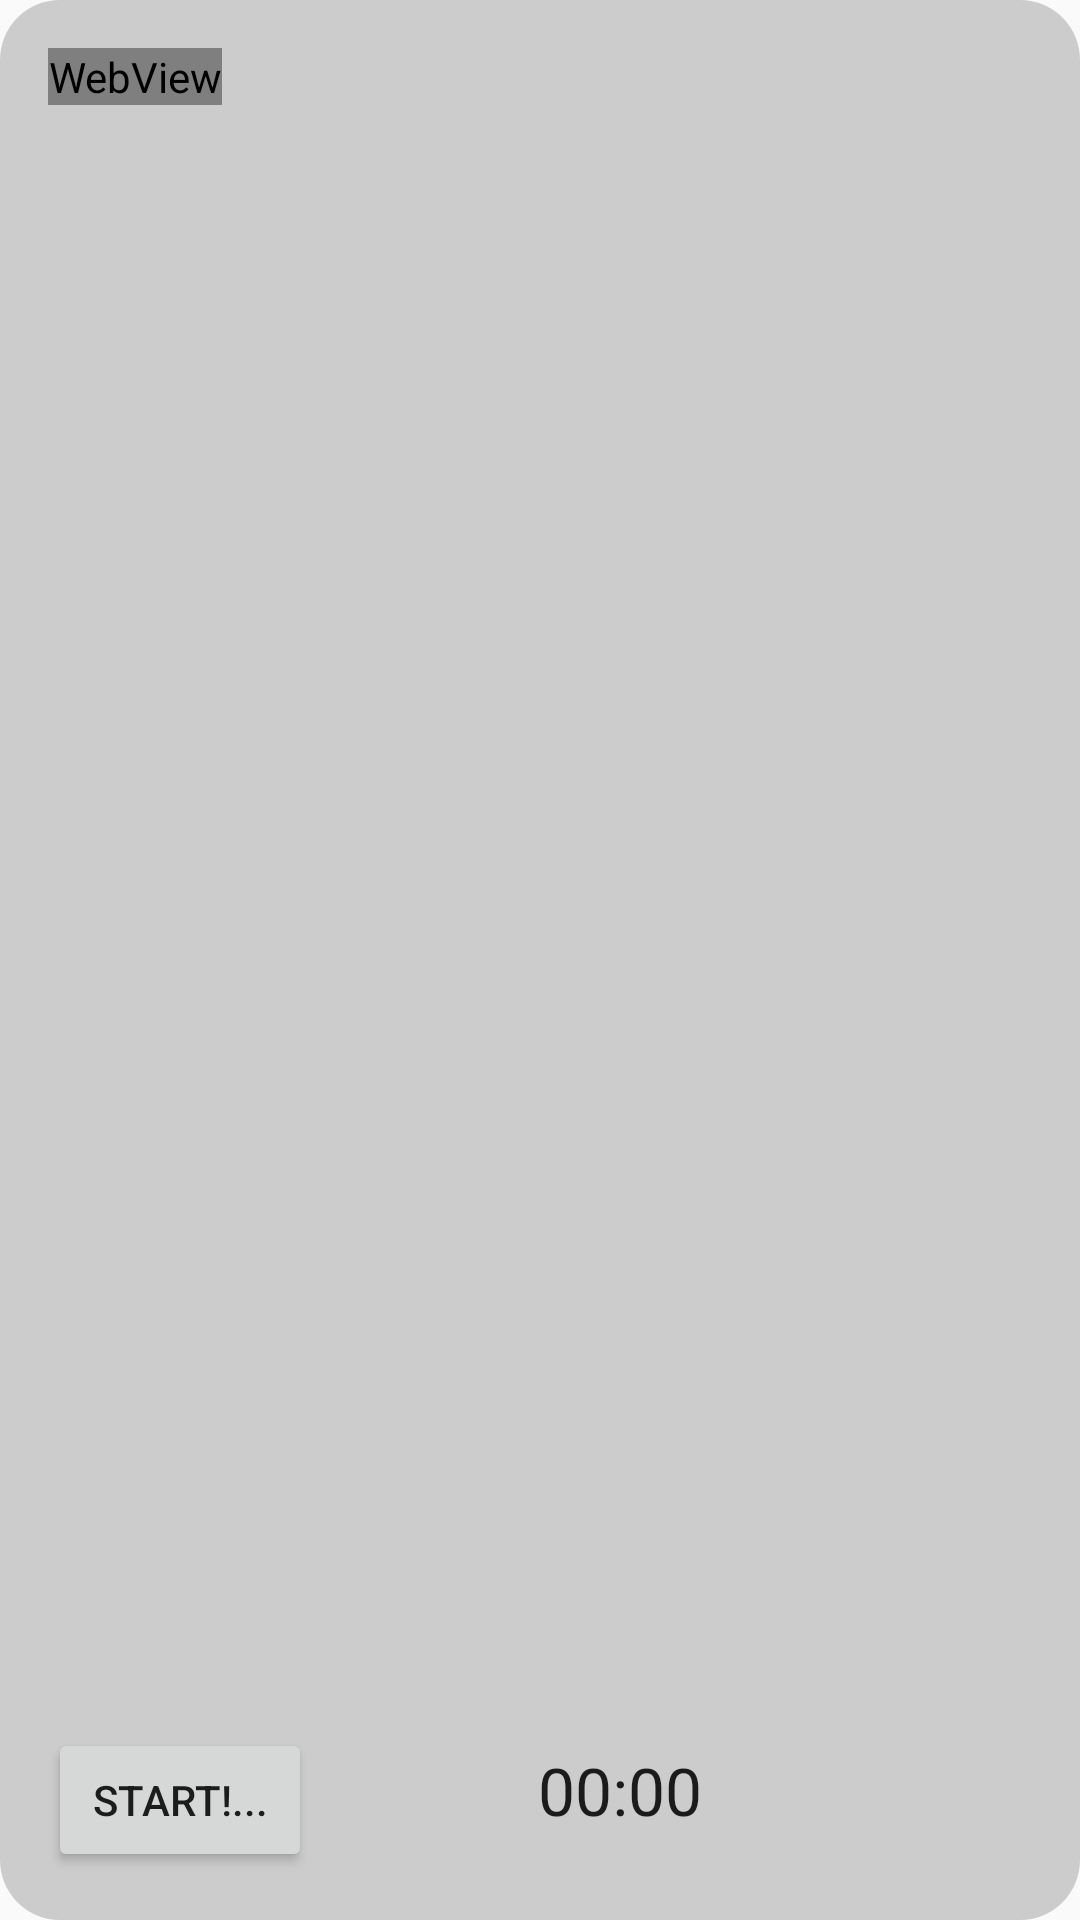

Layout XML and referenced resources for this Android screen:
<!-- AndroidManifest.xml: activity theme AppTheme.NoActionBar -->
<!-- res/layout/fragment_main.xml -->
<RelativeLayout xmlns:android="http://schemas.android.com/apk/res/android"
    xmlns:tools="http://schemas.android.com/tools"
    android:layout_width="match_parent"
    android:layout_height="match_parent"
    android:paddingBottom="@dimen/activity_vertical_margin"
    android:paddingLeft="@dimen/activity_horizontal_margin"
    android:paddingRight="@dimen/activity_horizontal_margin"
    android:paddingTop="@dimen/activity_vertical_margin"
    android:background="@drawable/customborder"
    tools:context=".MainActivity$ProgrammeFragment">

    <ScrollView
        android:id="@+id/scrollView"
        android:layout_width="match_parent"
        android:layout_height="match_parent"
        android:layout_above="@+id/spacer"
        >

        <WebView
            android:id="@+id/excercise_text"
            android:layout_width="wrap_content"
            android:layout_height="wrap_content" />
    </ScrollView>

    <Space
        android:id="@+id/spacer"
        android:layout_width="1dp"
        android:layout_height="30dp"
        android:layout_above="@+id/start_button"
        android:layout_centerHorizontal="true" />

    <Button
        android:id="@+id/start_button"
        android:text="@string/tts_button_start"
        android:layout_width="wrap_content"
        android:layout_height="wrap_content"
        android:layout_alignParentBottom="true"
         />

    <Chronometer
        android:id="@+id/chronometer"
        android:layout_width="wrap_content"
        android:layout_height="wrap_content"
        android:layout_alignBaseline="@+id/start_button"
        android:layout_alignBottom="@+id/start_button"
        android:layout_alignStart="@+id/spacer"
        android:textAppearance="?android:attr/textAppearanceLarge"
        />

    <TextView
        android:id="@+id/current_sound"
        android:layout_width="wrap_content"
        android:layout_height="wrap_content"
        android:textAppearance="?android:attr/textAppearanceSmall"
        android:text=""
        android:layout_alignParentBottom="true"
        android:layout_alignParentEnd="true" />

</RelativeLayout>
<!-- resources referenced by this layout -->
<resources>
  <dimen name="activity_horizontal_margin">16dp</dimen>
  <dimen name="activity_vertical_margin">16dp</dimen>
  <!-- drawable customborder (drawable) -->
  <?xml version="1.0" encoding="UTF-8"?>
  
  <shape xmlns:android="http://schemas.android.com/apk/res/android" android:shape="rectangle">
      <corners android:radius="20dp"/>
      <padding android:left="10dp" android:right="10dp" android:top="10dp" android:bottom="10dp"/>
      <solid android:color="#CCCCCC"/>
  </shape>
  
  <string name="tts_button_start">Start!...</string>
  <style name="AppTheme.NoActionBar">
          <item name="windowActionBar">false</item>
          <item name="windowNoTitle">true</item>
      </style>
</resources>
